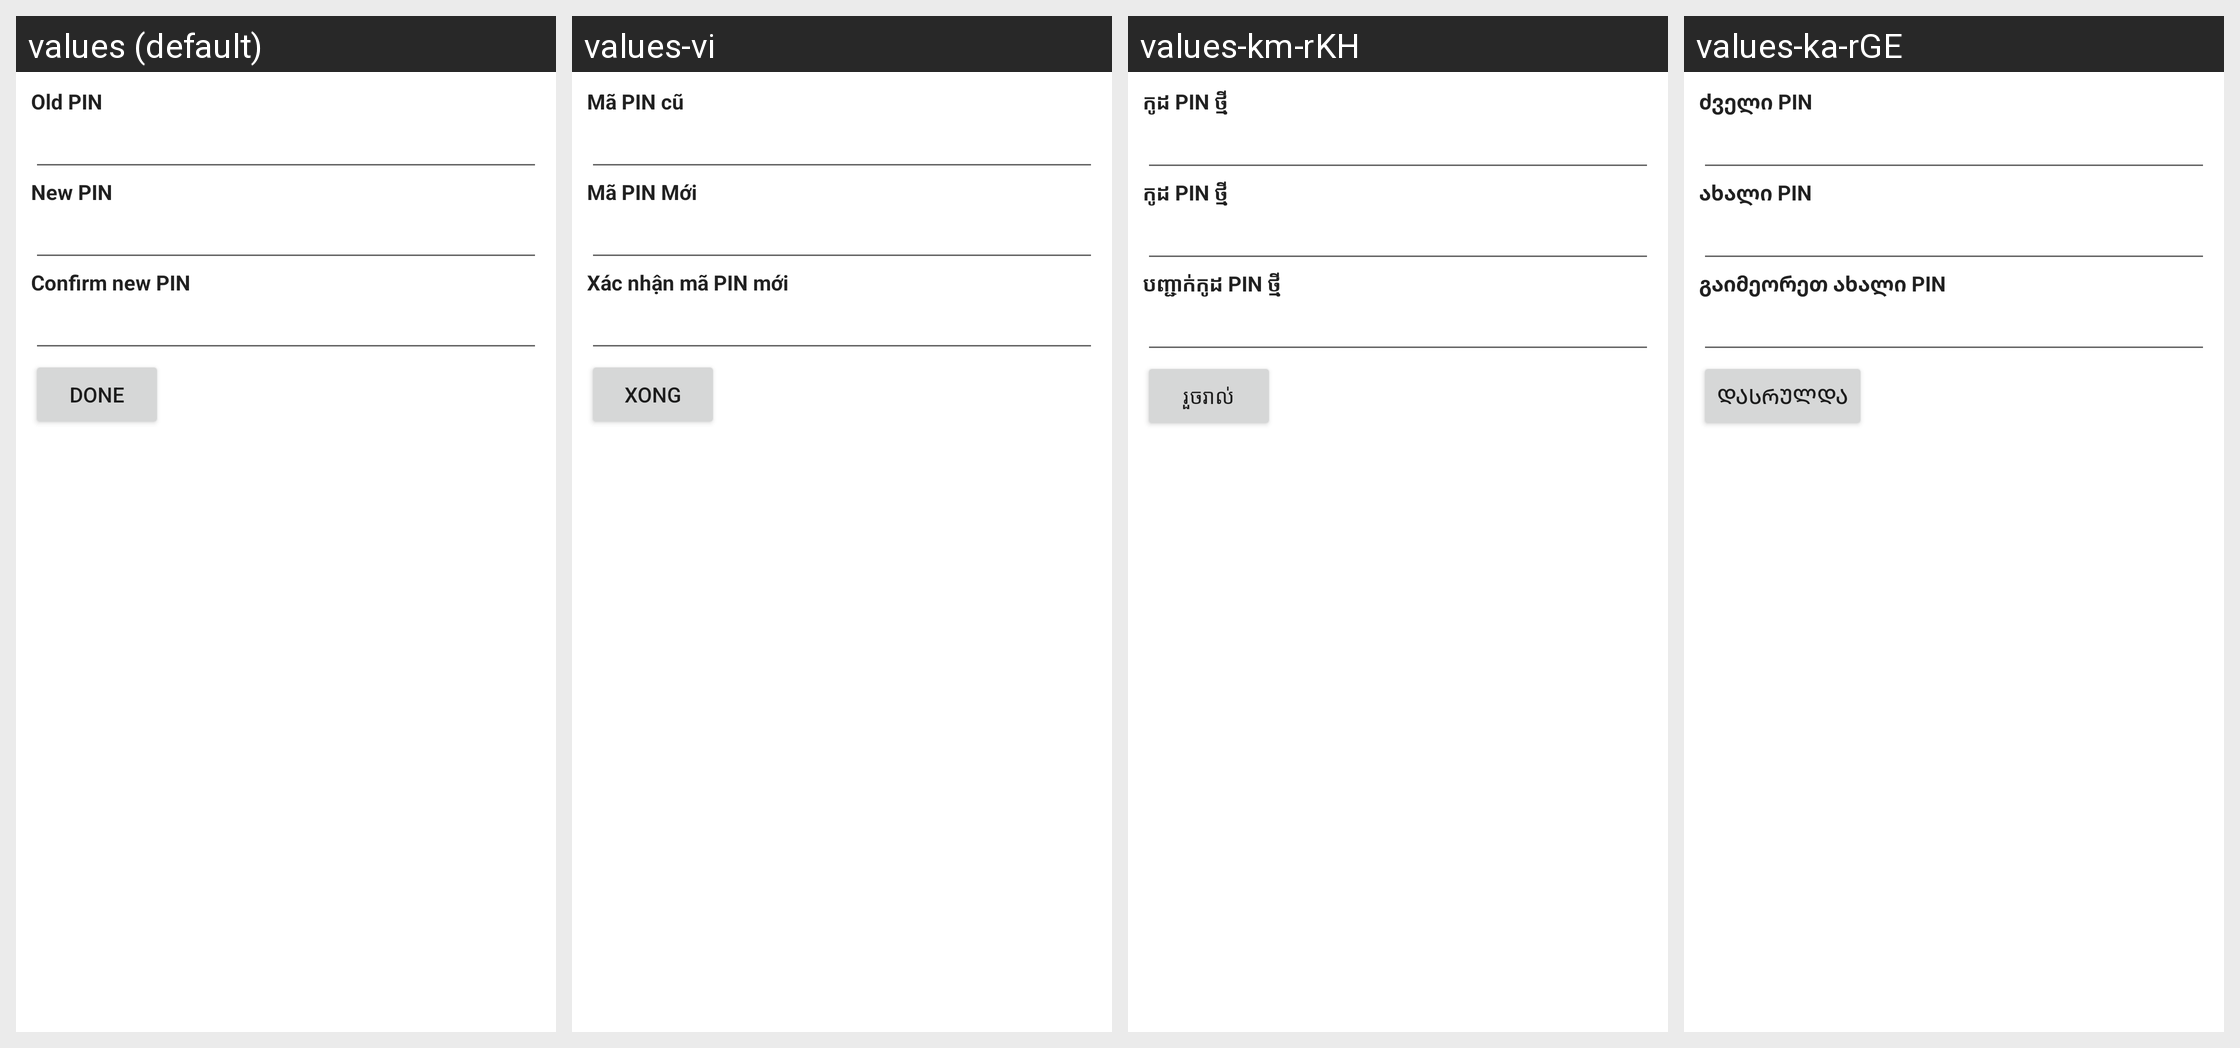

For this localized Android screen grid, give each drawn string resource with its value in every locale shown.
Android screen res/layout/change_sim_pin_screen.xml rendered under 4 locales, left to right: values (default), values-vi, values-km-rKH, values-ka-rGE. Device: Nexus 5 (rendered at 1080×1920; each locale shown at half size, 540×960, under a caption strip naming it); theme Theme.MaterialComponents.DayNight.NoActionBar.
Other locales in the repository, not shown: values-af, values-am, values-ar, values-az-rAZ, values-be, values-bg, values-ca, values-cs, values-da, values-de, values-de-rDE, values-el, values-en-rGB, values-es, values-es-rUS, values-et, values-fa, values-fi, values-fr, values-fr-rCA, values-fr-rFR, values-he, values-hi, values-hr, values-hu, values-hy, values-id, values-in, values-it, values-it-rIT, values-iw, values-ja, values-ko, values-lo, values-lo-rLA, values-lt, values-lv, values-mn-rMN, values-ms, values-nb, values-ne-rNP, values-nl, values-nl-rNL, values-pl, values-pt, values-pt-rPT, values-rm, values-ro, values-ru, values-si-rLK, values-sk, values-sl, values-sr, values-sv, values-sw, values-th, values-tl, values-tr, values-uk, values-zh-rCN, values-zh-rHK, values-zh-rTW, values-zu.
Strings drawn on this screen, with the default value and each locale's value (text and hints the layout hard-codes, and strings that could not be matched under every locale, appear in the picture but are not listed):

oldPinLabel
  values: Old PIN
  values-vi: Mã PIN cũ
  values-km-rKH: កូដ PIN ថ្មី
  values-ka-rGE: ძველი PIN

newPinLabel
  values: New PIN
  values-vi: Mã PIN Mới
  values-km-rKH: កូដ PIN ថ្មី
  values-ka-rGE: ახალი PIN

confirmPinLabel
  values: Confirm new PIN
  values-vi: Xác nhận mã PIN mới
  values-km-rKH: បញ្ជាក់​កូដ PIN ថ្មី
  values-ka-rGE: გაიმეორეთ ახალი PIN

doneButton
  values: Done
  values-vi: Xong
  values-km-rKH: រួចរាល់
  values-ka-rGE: დასრულდა
